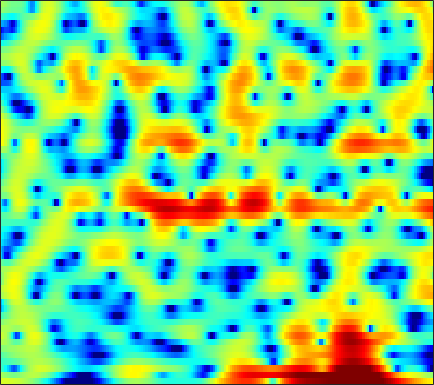

Values plotted in this chart, from the file beside it:
2.8451, 2.8875, 2.9059, 2.8801, 2.8378, 2.7492, 2.6288, 2.517, 2.3307, 2.102, 1.8356, 1.6065, 1.2537, 0.85082, 0.49824, -0.012822, -0.58349, -1.0563, -1.7541, -2.5404, -3.4201, -4.1367, -5.1803, -6.3327
1.379, 1.08, 0.6535, 0.2451, -0.01146, -0.2342, -0.2789, -0.1873, 0.07313, 0.4435, 0.8452, 1.137, 1.473, 1.725, 1.849, 1.912, 1.854, 1.732, 1.46, 1.064, 0.5434, 0.07619, -0.6542, -1.504
-2.174, -2.849, -4.076, -5.736, -7.283, -9.457, -10.37, -9.363, -6.867, -4.452, -2.48, -1.283, -0.001084, 0.9845, 1.562, 2.144, 2.539, 2.726, 2.847, 2.836, 2.709, 2.545, 2.246, 1.866
-2.651, -2.422, -2.194, -2.018, -1.897, -1.707, -1.462, -1.232, -0.8639, -0.4415, 0.004152, 0.3341, 0.744, 1.1, 1.321, 1.547, 1.691, 1.741, 1.734, 1.646, 1.478, 1.306, 1.021, 0.6771
-1.627, -1.252, -0.8174, -0.4492, -0.2035, 0.09355, 0.3639, 0.5529, 0.7896, 1.008, 1.202, 1.328, 1.46, 1.547, 1.571, 1.55, 1.457, 1.339, 1.115, 0.815, 0.4426, 0.1199, -0.3602, -0.8872
-0.05815, 0.1586, 0.392, 0.5717, 0.6832, 0.814, 0.9475, 1.061, 1.232, 1.422, 1.619, 1.756, 1.905, 1.992, 1.999, 1.926, 1.734, 1.502, 1.073, 0.4951, -0.2328, -0.8804, -1.871, -2.99
1.592, 1.52, 1.228, 0.7135, 0.2125, -0.5274, -1.154, -1.378, -1.176, -0.4719, 0.4765, 1.193, 2.023, 2.642, 2.944, 3.126, 3.054, 2.837, 2.331, 1.567, 0.5288, -0.4495, -2.05, -4.095
2.464, 2.276, 1.659, 0.5333, -0.7414, -3.271, -7.268, -11.19, -10.09, -4.936, -1.494, 0.2799, 1.927, 2.973, 3.446, 3.724, 3.646, 3.372, 2.744, 1.842, 0.7045, -0.2756, -1.699, -3.177
1.567, 1.71, 1.726, 1.577, 1.387, 1.092, 0.858, 0.7988, 0.9309, 1.286, 1.76, 2.121, 2.509, 2.718, 2.73, 2.522, 2.036, 1.476, 0.4374, -0.9687, -2.807, -4.527, -7.378, -10.92
0.01019, 0.382, 0.8126, 1.17, 1.399, 1.66, 1.88, 2.029, 2.207, 2.353, 2.454, 2.487, 2.457, 2.308, 2.11, 1.705, 1.127, 0.5658, -0.3757, -1.549, -2.976, -4.204, -5.998, -7.761
-2.412, -1.832, -1.044, -0.2911, 0.2186, 0.8174, 1.306, 1.597, 1.883, 2.058, 2.13, 2.115, 2.017, 1.831, 1.639, 1.31, 0.9074, 0.5624, 0.05658, -0.4984, -1.072, -1.501, -2.025, -2.473
-7.045, -5.346, -3.289, -1.621, -0.6166, 0.4256, 1.175, 1.567, 1.889, 2.011, 1.962, 1.828, 1.555, 1.213, 0.9356, 0.5827, 0.2751, 0.08861, -0.09665, -0.2178, -0.2969, -0.3453, -0.4018, -0.4629
-6.257, -4.095, -1.742, 0.004817, 0.9947, 1.952, 2.54, 2.763, 2.784, 2.512, 1.96, 1.376, 0.3906, -0.761, -1.641, -2.635, -3.157, -3.144, -2.679, -1.963, -1.208, -0.7061, -0.1666, 0.2186
1.033, 1.493, 2.182, 2.829, 3.229, 3.59, 3.694, 3.586, 3.167, 2.392, 1.22, 0.0498, -2.027, -4.89, -7.907, -14.48, -31.21, -16.2, -9.696, -6.281, -4.048, -2.806, -1.584, -0.755
1.733, 2.235, 2.871, 3.406, 3.696, 3.89, 3.84, 3.623, 3.073, 2.204, 0.9876, -0.1548, -1.976, -4.07, -5.737, -7.73, -9.002, -9.259, -8.701, -7.467, -5.975, -4.859, -3.503, -2.425
-0.4867, 0.9187, 2.313, 3.279, 3.768, 4.142, 4.223, 4.092, 3.661, 2.935, 1.889, 0.8853, -0.7601, -2.806, -4.672, -7.775, -12.06, -16.44, -18.47, -12.81, -8.83, -6.767, -4.802, -3.427
-0.1094, 0.9063, 1.995, 2.804, 3.247, 3.64, 3.818, 3.807, 3.602, 3.171, 2.507, 1.841, 0.7188, -0.6768, -1.903, -3.756, -5.625, -6.747, -7.348, -6.84, -5.863, -5.12, -4.377, -3.94
0.9658, 1.094, 1.335, 1.62, 1.856, 2.179, 2.46, 2.628, 2.763, 2.767, 2.643, 2.445, 2.048, 1.527, 1.068, 0.4118, -0.2571, -0.7295, -1.3, -1.817, -2.366, -2.848, -3.621, -4.701
-0.7702, -1.315, -1.776, -1.798, -1.511, -0.8399, -0.01529, 0.6072, 1.366, 1.992, 2.459, 2.714, 2.928, 2.995, 2.966, 2.816, 2.547, 2.268, 1.786, 1.152, 0.3269, -0.4769, -1.831, -3.627
-5.949, -8.671, -13.39, -14.5, -11.19, -7.324, -4.584, -3.03, -1.389, -0.08774, 0.954, 1.606, 2.323, 2.872, 3.179, 3.446, 3.56, 3.539, 3.36, 2.999, 2.462, 1.923, 0.9974, -0.1086
-6.627, -8.331, -10.3, -10.9, -10.29, -8.84, -7.3, -6.222, -4.857, -3.536, -2.237, -1.302, -0.1572, 0.8565, 1.5, 2.212, 2.744, 3.021, 3.239, 3.285, 3.159, 2.975, 2.597, 2.094
-5.07, -5.842, -6.875, -7.869, -8.61, -9.587, -10.53, -10.99, -10.71, -9.181, -6.999, -5.346, -3.364, -1.698, -0.6431, 0.5233, 1.438, 1.981, 2.537, 2.92, 3.133, 3.206, 3.201, 3.067
-4.304, -4.841, -5.774, -7.023, -8.225, -10.41, -13.81, -17.88, -22.78, -15.46, -10.3, -7.676, -5.073, -3.096, -1.911, -0.6173, 0.4165, 1.065, 1.775, 2.335, 2.775, 3.011, 3.228, 3.334
-3.342, -3.54, -3.957, -4.55, -5.084, -5.892, -6.632, -7.02, -7.089, -6.563, -5.635, -4.837, -3.76, -2.781, -2.106, -1.285, -0.5218, 0.02407, 0.7203, 1.368, 1.952, 2.337, 2.743, 3.045
-2.18, -2.078, -2.032, -2.057, -2.115, -2.205, -2.28, -2.33, -2.375, -2.378, -2.41, -2.473, -2.595, -2.785, -2.908, -2.951, -2.669, -2.227, -1.376, -0.3952, 0.5322, 1.183, 1.9, 2.447
-1.543, -1.439, -1.238, -0.8995, -0.5891, -0.1396, 0.2144, 0.388, 0.4381, 0.2357, -0.2669, -0.8827, -2.132, -4.023, -5.99, -9.319, -11.15, -9.242, -5.736, -3.016, -1.097, -0.08436, 0.9245, 1.612
-3.58, -4.715, -5.051, -3.51, -1.865, 0.06326, 1.469, 2.181, 2.696, 2.715, 2.281, 1.64, 0.3391, -1.476, -3.228, -5.714, -6.873, -6.108, -4.088, -2.3, -1.044, -0.4911, -0.2495, -0.3801
-4.743, -7.596, -9.476, -5.471, -2.49, 0.2857, 2.124, 3.014, 3.681, 3.86, 3.589, 3.133, 2.273, 1.216, 0.4007, -0.55, -1.19, -1.403, -1.39, -1.225, -1.24, -1.438, -2.321, -4.303
-0.3041, -0.3795, -0.1681, 0.4418, 1.076, 1.939, 2.663, 3.024, 3.215, 3.08, 2.574, 1.958, 0.7869, -0.7494, -2.082, -3.942, -5.465, -5.922, -5.488, -4.456, -3.541, -3.119, -2.876, -3.022
0.2116, 0.6377, 1.221, 1.78, 2.172, 2.616, 2.931, 3.036, 2.971, 2.605, 1.914, 1.135, -0.3228, -2.404, -4.566, -8.855, -16.71, -20.72, -11.65, -7.296, -4.769, -3.552, -2.413, -1.675
-1.434, -0.5968, 0.3787, 1.203, 1.713, 2.257, 2.614, 2.762, 2.779, 2.559, 2.093, 1.569, 0.6716, -0.4769, -1.438, -2.718, -3.705, -4.026, -3.854, -3.211, -2.501, -1.975, -1.467, -1.106
-3.77, -2.565, -1.193, -0.06257, 0.645, 1.405, 1.96, 2.251, 2.471, 2.526, 2.406, 2.221, 1.851, 1.392, 1.011, 0.5132, 0.08264, -0.1776, -0.4281, -0.588, -0.6968, -0.8002, -0.9746, -1.243
-5.332, -3.912, -2.309, -1.003, -0.192, 0.6859, 1.382, 1.781, 2.173, 2.426, 2.553, 2.571, 2.48, 2.308, 2.122, 1.817, 1.468, 1.181, 0.7783, 0.3362, -0.1244, -0.533, -1.1, -1.781
-5.09, -3.76, -2.327, -1.172, -0.4674, 0.3025, 0.9486, 1.361, 1.844, 2.228, 2.523, 2.668, 2.763, 2.724, 2.613, 2.349, 1.96, 1.597, 1.03, 0.3856, -0.3172, -0.8682, -1.641, -2.465
-2.615, -1.845, -1.101, -0.6336, -0.3949, -0.118, 0.1937, 0.5315, 1.104, 1.758, 2.362, 2.735, 3.085, 3.203, 3.138, 2.845, 2.321, 1.788, 0.9118, -0.08689, -1.165, -1.924, -2.904, -3.723
1.37, 1.362, 0.9855, 0.1104, -0.8612, -2.415, -3.526, -3.27, -1.595, 0.4407, 2.115, 3.055, 3.869, 4.248, 4.246, 3.881, 3.101, 2.231, 0.6894, -1.275, -3.556, -5.219, -6.757, -7.17
4.297, 3.827, 2.767, 1.074, -0.8095, -4.609, -9.879, -9.402, -4.08, -0.4498, 1.861, 3.017, 3.986, 4.422, 4.432, 4.03, 3.123, 2.076, 0.06996, -2.901, -7.435, -12.97, -22.91, -13.43
4.337, 3.895, 3.107, 2.136, 1.338, 0.3495, -0.3038, -0.4263, -0.1244, 0.521, 1.216, 1.657, 2.086, 2.268, 2.242, 1.961, 1.379, 0.7328, -0.4243, -1.903, -3.517, -4.704, -5.822, -6.36
4.083, 3.694, 3.084, 2.402, 1.887, 1.23, 0.6775, 0.348, 0.05438, -0.1062, -0.1505, -0.132, -0.06689, 0.02121, 0.07559, 0.1078, 0.06258, -0.04988, -0.2962, -0.6489, -1.08, -1.433, -1.874, -2.326
3.918, 3.439, 2.715, 1.902, 1.266, 0.3878, -0.4625, -1.069, -1.797, -2.449, -2.971, -3.223, -3.323, -3.085, -2.707, -2.03, -1.275, -0.7554, -0.1469, 0.3265, 0.6397, 0.7785, 0.8421, 0.7748
2.909, 2.236, 1.171, -0.05512, -1.065, -2.443, -3.821, -4.809, -6.053, -7.327, -8.754, -9.954, -11.24, -10.78, -9.085, -6.289, -3.8, -2.259, -0.6123, 0.6465, 1.572, 2.097, 2.579, 2.876
0.6307, -0.3019, -1.829, -3.718, -5.417, -8.021, -10.73, -12.35, -13.33, -13.44, -14.07, -15.45, -18.54, -18.07, -13.69, -8.71, -5.177, -3.15, -1.053, 0.5132, 1.702, 2.372, 3.052, 3.511
-1.724, -2.689, -4.268, -6.288, -8.275, -11.87, -17.48, -23.46, -20.28, -15.24, -12.51, -11.15, -9.659, -8.08, -6.743, -4.8, -2.929, -1.643, -0.1753, 1.026, 1.953, 2.492, 3.026, 3.368
-3.587, -4.149, -5.014, -6.021, -6.809, -7.864, -8.714, -9, -8.747, -7.837, -6.658, -5.689, -4.432, -3.204, -2.295, -1.139, -0.06813, 0.6605, 1.5, 2.171, 2.643, 2.883, 3.012, 2.973
-6.205, -6.196, -6.179, -6.141, -5.982, -5.656, -5.122, -4.598, -3.794, -2.894, -1.935, -1.242, -0.3452, 0.477, 1.044, 1.713, 2.295, 2.651, 3.04, 3.276, 3.357, 3.268, 2.94, 2.317
-10.64, -10.23, -10.2, -9.956, -9.217, -7.353, -5.205, -3.724, -2.017, -0.6646, 0.4245, 1.065, 1.724, 2.201, 2.449, 2.681, 2.838, 2.923, 3, 3.03, 2.974, 2.819, 2.433, 1.691
-10.22, -11.05, -14.3, -23.56, -19.41, -10.27, -5.593, -3.226, -1.014, 0.5085, 1.449, 1.872, 2.084, 1.949, 1.66, 1.121, 0.5388, 0.2294, 0.06595, 0.2364, 0.5401, 0.7967, 1.008, 1.054
-3.634, -3.921, -4.285, -4.202, -3.683, -2.389, -0.8415, 0.2296, 1.402, 2.189, 2.537, 2.494, 2.001, 0.9254, -0.3098, -2.693, -5.967, -8.525, -8.948, -6.446, -4.236, -3.09, -2.058, -1.253
0.4661, 0.4757, 0.5934, 0.844, 1.121, 1.598, 2.126, 2.483, 2.872, 3.029, 2.924, 2.59, 1.781, 0.4486, -0.9637, -3.552, -6.983, -9.511, -10.35, -8.604, -7.275, -6.979, -7.326, -7.806
1.097, 1.188, 1.375, 1.615, 1.827, 2.129, 2.425, 2.615, 2.791, 2.825, 2.679, 2.426, 1.887, 1.099, 0.3448, -0.7925, -2.019, -2.894, -3.902, -4.834, -6.01, -7.339, -10.11, -15.08
-0.4837, -0.3304, -0.06955, 0.2567, 0.5313, 0.913, 1.288, 1.556, 1.846, 2.068, 2.161, 2.161, 2.024, 1.746, 1.446, 0.9407, 0.3447, -0.1659, -0.8906, -1.697, -2.581, -3.277, -4.165, -4.768
-3.971, -3.67, -3.161, -2.59, -2.139, -1.52, -0.8836, -0.4034, 0.2288, 0.8169, 1.33, 1.64, 1.939, 2.102, 2.141, 2.067, 1.882, 1.676, 1.308, 0.8561, 0.3582, -0.02123, -0.5146, -0.9328
-9.947, -8.82, -7.559, -6.63, -6.063, -5.284, -4.324, -3.467, -2.21, -0.9839, 0.1399, 0.8565, 1.655, 2.26, 2.591, 2.889, 3.02, 3.029, 2.918, 2.684, 2.33, 1.997, 1.467, 0.8436
-13.57, -11.69, -10.64, -10.83, -11.61, -12.55, -11.26, -8.931, -5.766, -3.182, -1.191, -0.0009615, 1.248, 2.197, 2.742, 3.3, 3.67, 3.832, 3.917, 3.837, 3.575, 3.245, 2.62, 1.756
-7.281, -7.538, -8.289, -9.871, -11.84, -15.11, -13.79, -10.28, -6.364, -3.607, -1.621, -0.4972, 0.6722, 1.562, 2.117, 2.738, 3.273, 3.598, 3.916, 4.059, 3.997, 3.783, 3.252, 2.397
-2.355, -2.701, -3.223, -3.778, -4.149, -4.351, -4.092, -3.606, -2.792, -1.985, -1.384, -1.078, -0.8283, -0.6282, -0.3878, 0.1574, 0.9656, 1.661, 2.509, 3.159, 3.531, 3.611, 3.43, 2.91
0.5539, 0.317, -0.0127, -0.3302, -0.5148, -0.6906, -0.7752, -0.8115, -0.8985, -1.135, -1.703, -2.443, -4.046, -6.382, -8.105, -7.534, -4.324, -2.057, 0.2449, 1.807, 2.763, 3.158, 3.32, 3.128
1.302, 1.006, 0.5544, 0.114, -0.1569, -0.4075, -0.5039, -0.5185, -0.5467, -0.7734, -1.343, -2.126, -3.826, -6.39, -8.366, -7.889, -4.478, -2.164, 0.117, 1.61, 2.512, 2.866, 2.986, 2.781
